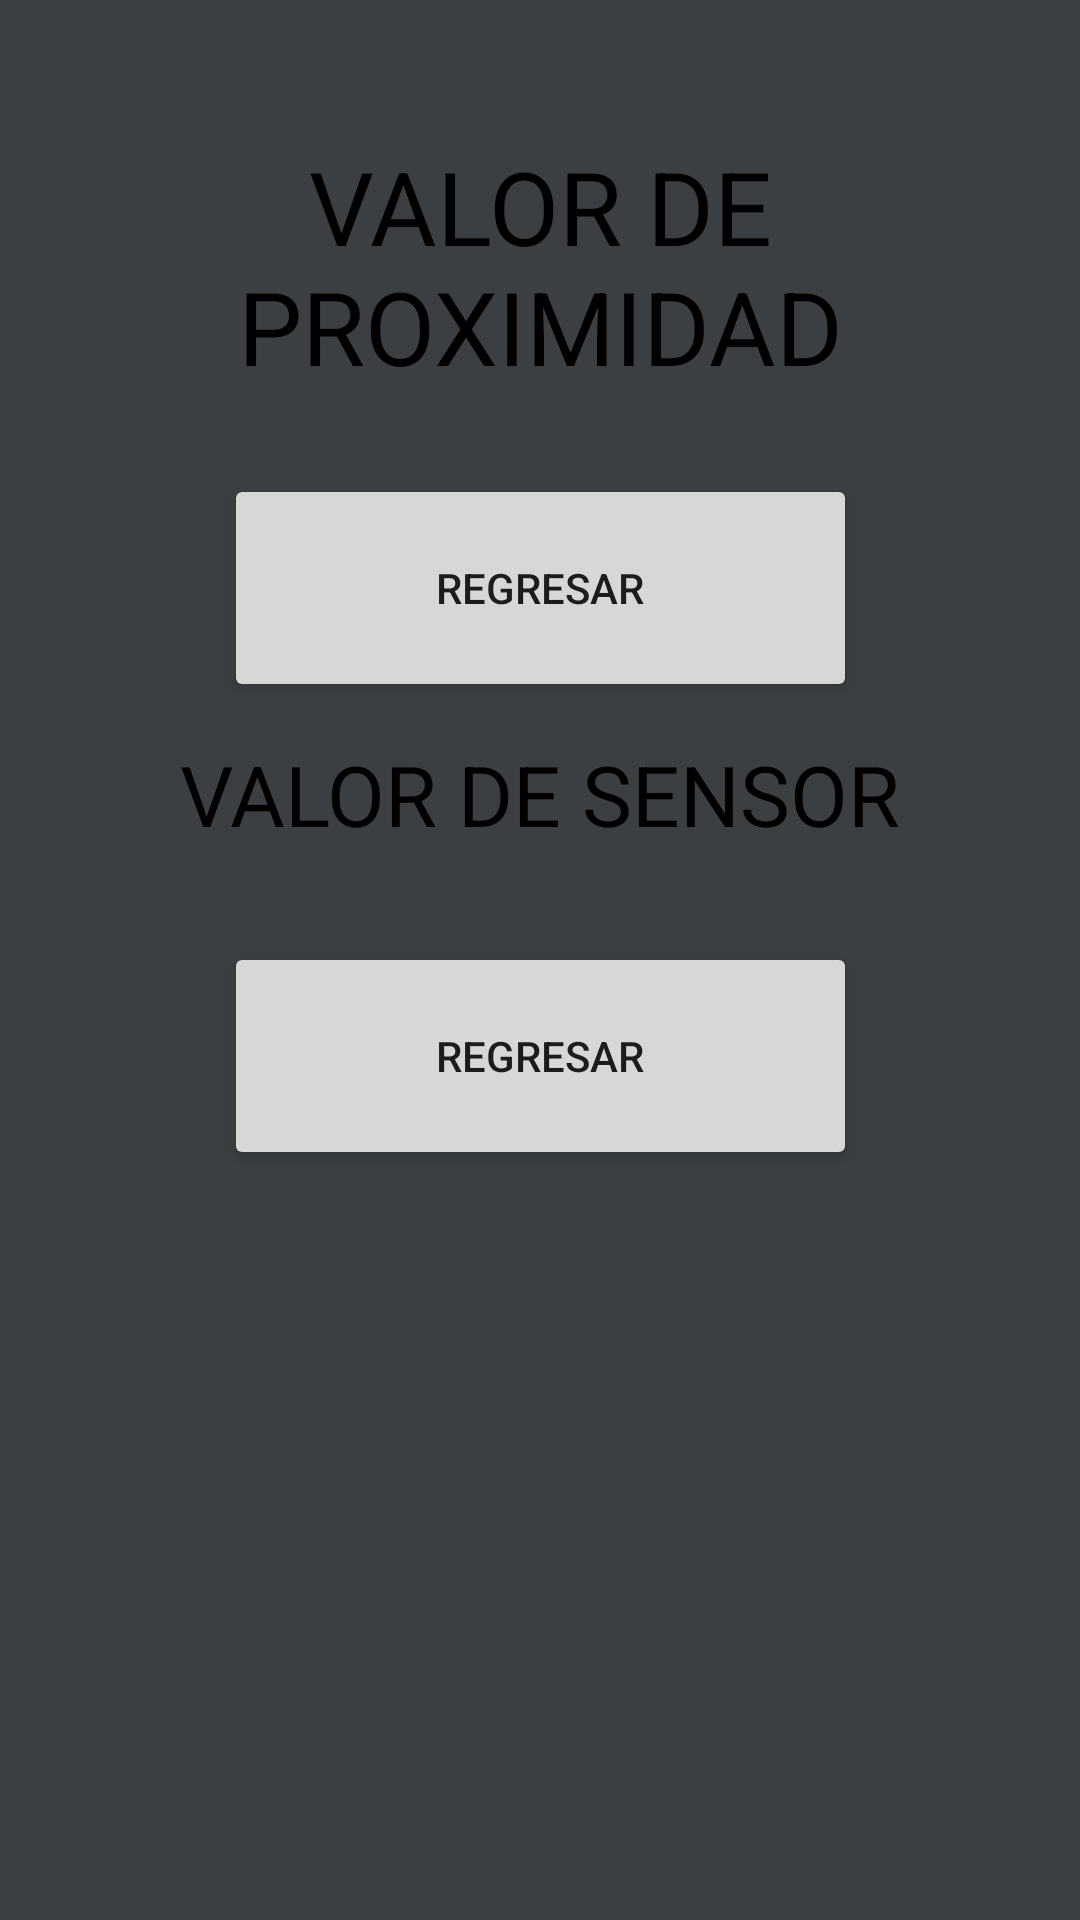

Reconstruct the res/layout file that produces this screen, plus the resources it refers to.
<!-- AndroidManifest.xml: application theme Theme.Practicasensores -->
<!-- res/layout/activity_main.xml -->
<?xml version="1.0" encoding="utf-8"?>
<androidx.constraintlayout.widget.ConstraintLayout xmlns:android="http://schemas.android.com/apk/res/android"
    xmlns:app="http://schemas.android.com/apk/res-auto"
    xmlns:tools="http://schemas.android.com/tools"
    android:layout_width="match_parent"
    android:layout_height="match_parent"
    android:background="#3C3F41"
    android:padding="30dp"
    tools:context=".MainActivity">


    <Button
        android:id="@+id/regresa2"
        android:layout_width="211dp"
        android:layout_height="76dp"
        android:layout_marginTop="284dp"
        android:text="Regresar"
        app:layout_constraintEnd_toEndOf="parent"
        app:layout_constraintStart_toStartOf="parent"
        app:layout_constraintTop_toTopOf="parent" />

    <TextView
        android:id="@+id/result2"
        android:layout_width="match_parent"
        android:layout_height="wrap_content"
        android:layout_marginTop="216dp"
        android:gravity="center"
        android:text="VALOR DE SENSOR"
        android:textColor="@color/black"
        android:textSize="28sp"
        app:layout_constraintTop_toTopOf="parent"
        tools:layout_editor_absoluteX="30dp" />

    <TextView
        android:id="@+id/result"
        android:layout_width="match_parent"
        android:layout_height="wrap_content"
        android:layout_marginTop="16dp"
        android:gravity="center"
        android:text="VALOR DE PROXIMIDAD"
        android:textColor="@color/black"
        android:textSize="34sp"
        app:layout_constraintEnd_toEndOf="parent"
        app:layout_constraintHorizontal_bias="0.266"
        app:layout_constraintStart_toStartOf="parent"
        app:layout_constraintTop_toTopOf="parent" />

    <Button
        android:id="@+id/regresa"
        android:layout_width="211dp"
        android:layout_height="76dp"
        android:layout_marginTop="128dp"
        android:text="Regresar"
        app:layout_constraintEnd_toEndOf="parent"
        app:layout_constraintStart_toStartOf="parent"
        app:layout_constraintTop_toTopOf="parent" />


</androidx.constraintlayout.widget.ConstraintLayout>
<!-- resources referenced by this layout -->
<resources>
  <style name="Theme.Practicasensores" parent="Theme.MaterialComponents.DayNight.DarkActionBar">
          
          <item name="colorPrimary">@color/purple_500</item>
          <item name="colorPrimaryVariant">@color/purple_700</item>
          <item name="colorOnPrimary">@color/white</item>
          
          <item name="colorSecondary">@color/teal_200</item>
          <item name="colorSecondaryVariant">@color/teal_700</item>
          <item name="colorOnSecondary">@color/black</item>
          
          <item name="android:statusBarColor">?attr/colorPrimaryVariant</item>
          
      </style>
  <!-- not gathered from this repository: default colours our renderer supplied (Android Studio template values) -->
  <color name="purple_500">#FF6200EE</color>
  <color name="purple_700">#FF3700B3</color>
  <color name="teal_200">#FF03DAC5</color>
  <color name="teal_700">#FF018786</color>
  <color name="black">#FF000000</color>
  <color name="white">#FFFFFFFF</color>
</resources>
